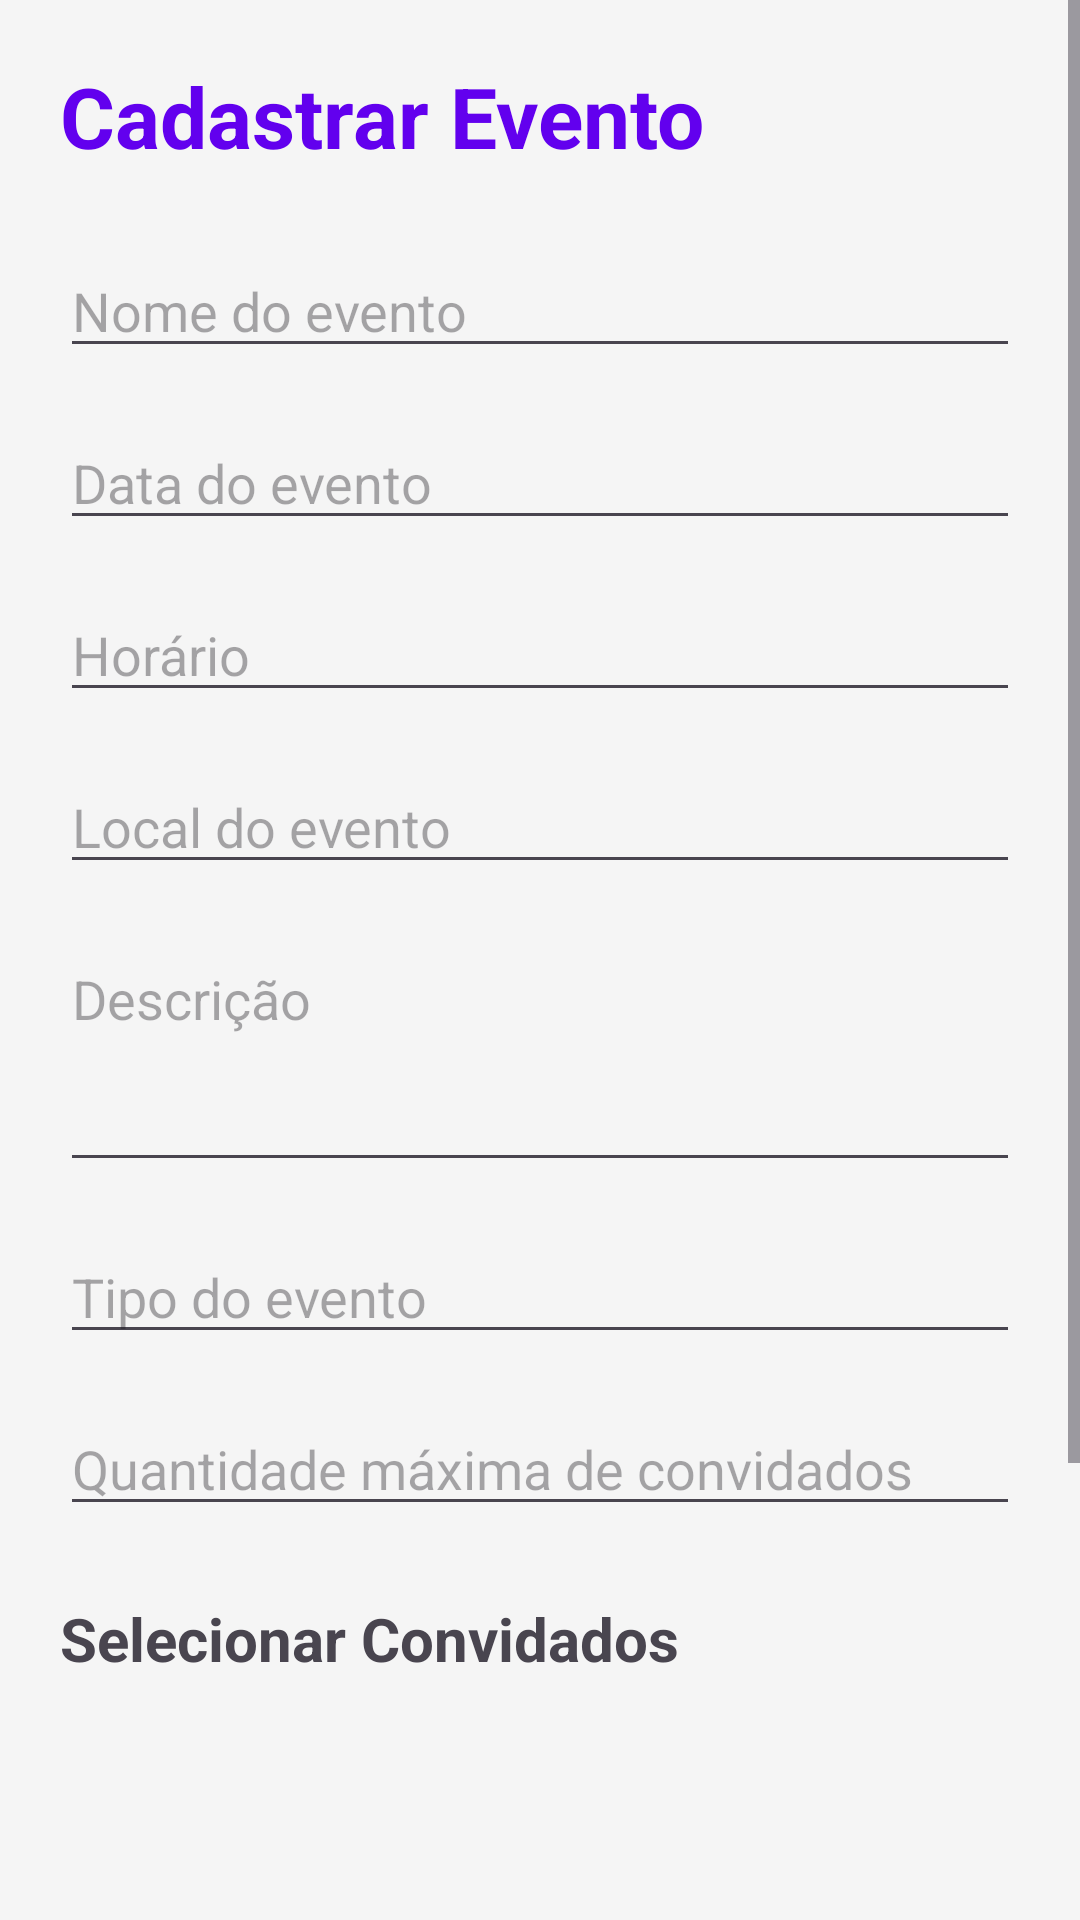

Reconstruct the res/layout file that produces this screen, plus the resources it refers to.
<!-- AndroidManifest.xml: application theme Theme.OrganizaEventos -->
<!-- res/layout/activity_cadastro_evento.xml -->
<?xml version="1.0" encoding="utf-8"?>
<ScrollView xmlns:android="http://schemas.android.com/apk/res/android"
    android:layout_width="match_parent"
    android:layout_height="match_parent">

    <LinearLayout
        android:layout_width="match_parent"
        android:layout_height="wrap_content"
        android:orientation="vertical"
        android:padding="20dp"
        android:background="#F5F5F5">

        
        <TextView
            android:layout_width="wrap_content"
            android:layout_height="wrap_content"
            android:text="Cadastrar Evento"
            android:textSize="28sp"
            android:textStyle="bold"
            android:textColor="#6200EE"
            android:layout_marginBottom="24dp"/>

        
        <EditText
            android:id="@+id/edtNomeEvento"
            android:layout_width="match_parent"
            android:layout_height="wrap_content"
            android:hint="Nome do evento"
            android:layout_marginBottom="16dp"/>

        
        <EditText
            android:id="@+id/edtDataEvento"
            android:layout_width="match_parent"
            android:layout_height="wrap_content"
            android:hint="Data do evento"
            android:layout_marginBottom="16dp"/>

        
        <EditText
            android:id="@+id/edtHorarioEvento"
            android:layout_width="match_parent"
            android:layout_height="wrap_content"
            android:hint="Horário"
            android:layout_marginBottom="16dp"/>

        
        <EditText
            android:id="@+id/edtLocalEvento"
            android:layout_width="match_parent"
            android:layout_height="wrap_content"
            android:hint="Local do evento"
            android:layout_marginBottom="16dp"/>

        
        <EditText
            android:id="@+id/edtDescricaoEvento"
            android:layout_width="match_parent"
            android:layout_height="wrap_content"
            android:hint="Descrição"
            android:minLines="3"
            android:gravity="top"
            android:layout_marginBottom="16dp"/>

        
        <EditText
            android:id="@+id/edtTipoEvento"
            android:layout_width="match_parent"
            android:layout_height="wrap_content"
            android:hint="Tipo do evento"
            android:layout_marginBottom="16dp"/>

        
        <EditText
            android:id="@+id/edtQtdConvidados"
            android:layout_width="match_parent"
            android:layout_height="wrap_content"
            android:hint="Quantidade máxima de convidados"
            android:inputType="number"
            android:layout_marginBottom="24dp"/>

        
        <TextView
            android:layout_width="wrap_content"
            android:layout_height="wrap_content"
            android:text="Selecionar Convidados"
            android:textSize="20sp"
            android:textStyle="bold"
            android:layout_marginBottom="12dp"/>

        
        <ListView
            android:id="@+id/listViewPessoas"
            android:layout_width="match_parent"
            android:layout_height="200dp"
            android:choiceMode="multipleChoice"/>

        
        <Button
            android:id="@+id/btnSalvarEvento"
            android:layout_width="match_parent"
            android:layout_height="wrap_content"
            android:text="Salvar Evento"/>

    </LinearLayout>

</ScrollView>
<!-- resources referenced by this layout -->
<resources>
  <style name="Theme.OrganizaEventos" parent="Base.Theme.OrganizaEventos" />
  <style name="Base.Theme.OrganizaEventos" parent="Theme.Material3.DayNight.NoActionBar">
          
          
      </style>
</resources>
